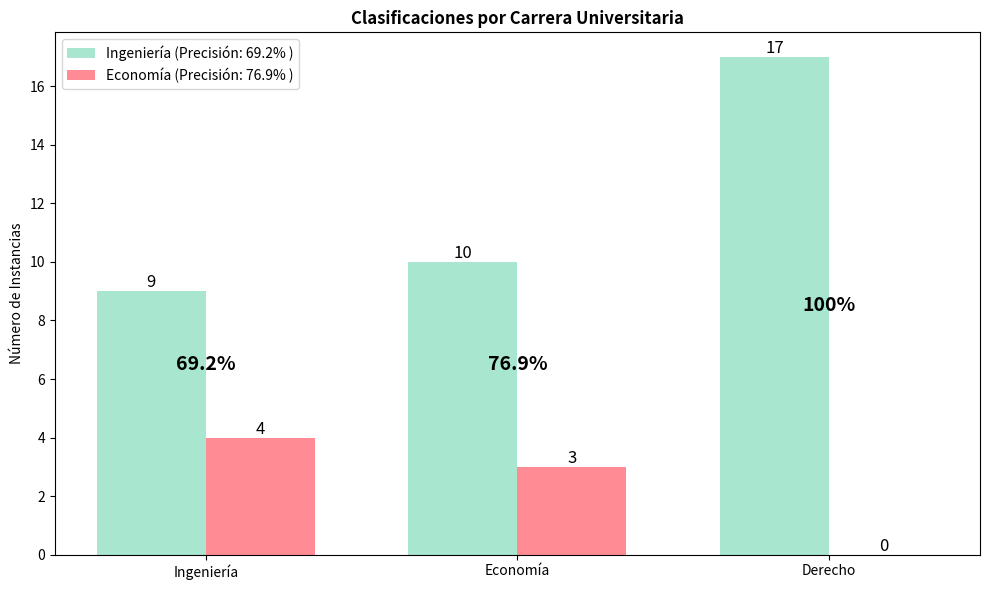

This figure's Python source:
import matplotlib.pyplot as plt
import numpy as np

# Datos
carreras = ['Ingeniería', 'Economía', 'Derecho']
correctas = [9, 10, 17]  # Instancias clasificadas correctamente
incorrectas = [4, 3, 0]   # Instancias clasificadas incorrectamente
porcentajes = [69.2, 76.9, 100]  # Porcentaje de precisión

# Configuración de las barras
x = np.arange(len(carreras))
width = 0.35  # Ancho de las barras

# Crear el gráfico de barras
plt.figure(figsize=(10, 6))
bars1 = plt.bar(x - width/2, correctas, width, label='Clasificaciones Correctas', color='#A8E6CF')
bars2 = plt.bar(x + width/2, incorrectas, width, label='Clasificaciones Incorrectas', color='#FF8C94')

# Agregar etiquetas y título
plt.ylabel('Número de Instancias')
plt.title('Clasificaciones por Carrera Universitaria', fontweight='bold')
plt.xticks(x, carreras)

# Crear leyenda con porcentajes de precisión
leyenda = [f"{carrera} (Precisión: {prec}% )" for carrera, prec in zip(carreras, porcentajes)]
plt.legend(leyenda)

# Agregar valores encima de las barras
for bar in bars1:
    yval = bar.get_height()
    plt.text(bar.get_x() + bar.get_width()/2, yval, yval, ha='center', va='bottom', fontsize=12)

for bar in bars2:
    yval = bar.get_height()
    plt.text(bar.get_x() + bar.get_width()/2, yval, yval, ha='center', va='bottom', fontsize=12)

# Agregar precisión al medio de las barras
for i in range(len(carreras)):
    plt.text(x[i], (correctas[i] + incorrectas[i]) / 2, f"{porcentajes[i]}%", ha='center', va='center', fontsize=14, fontweight='bold')

# Mostrar el gráfico
plt.tight_layout()
plt.show()


